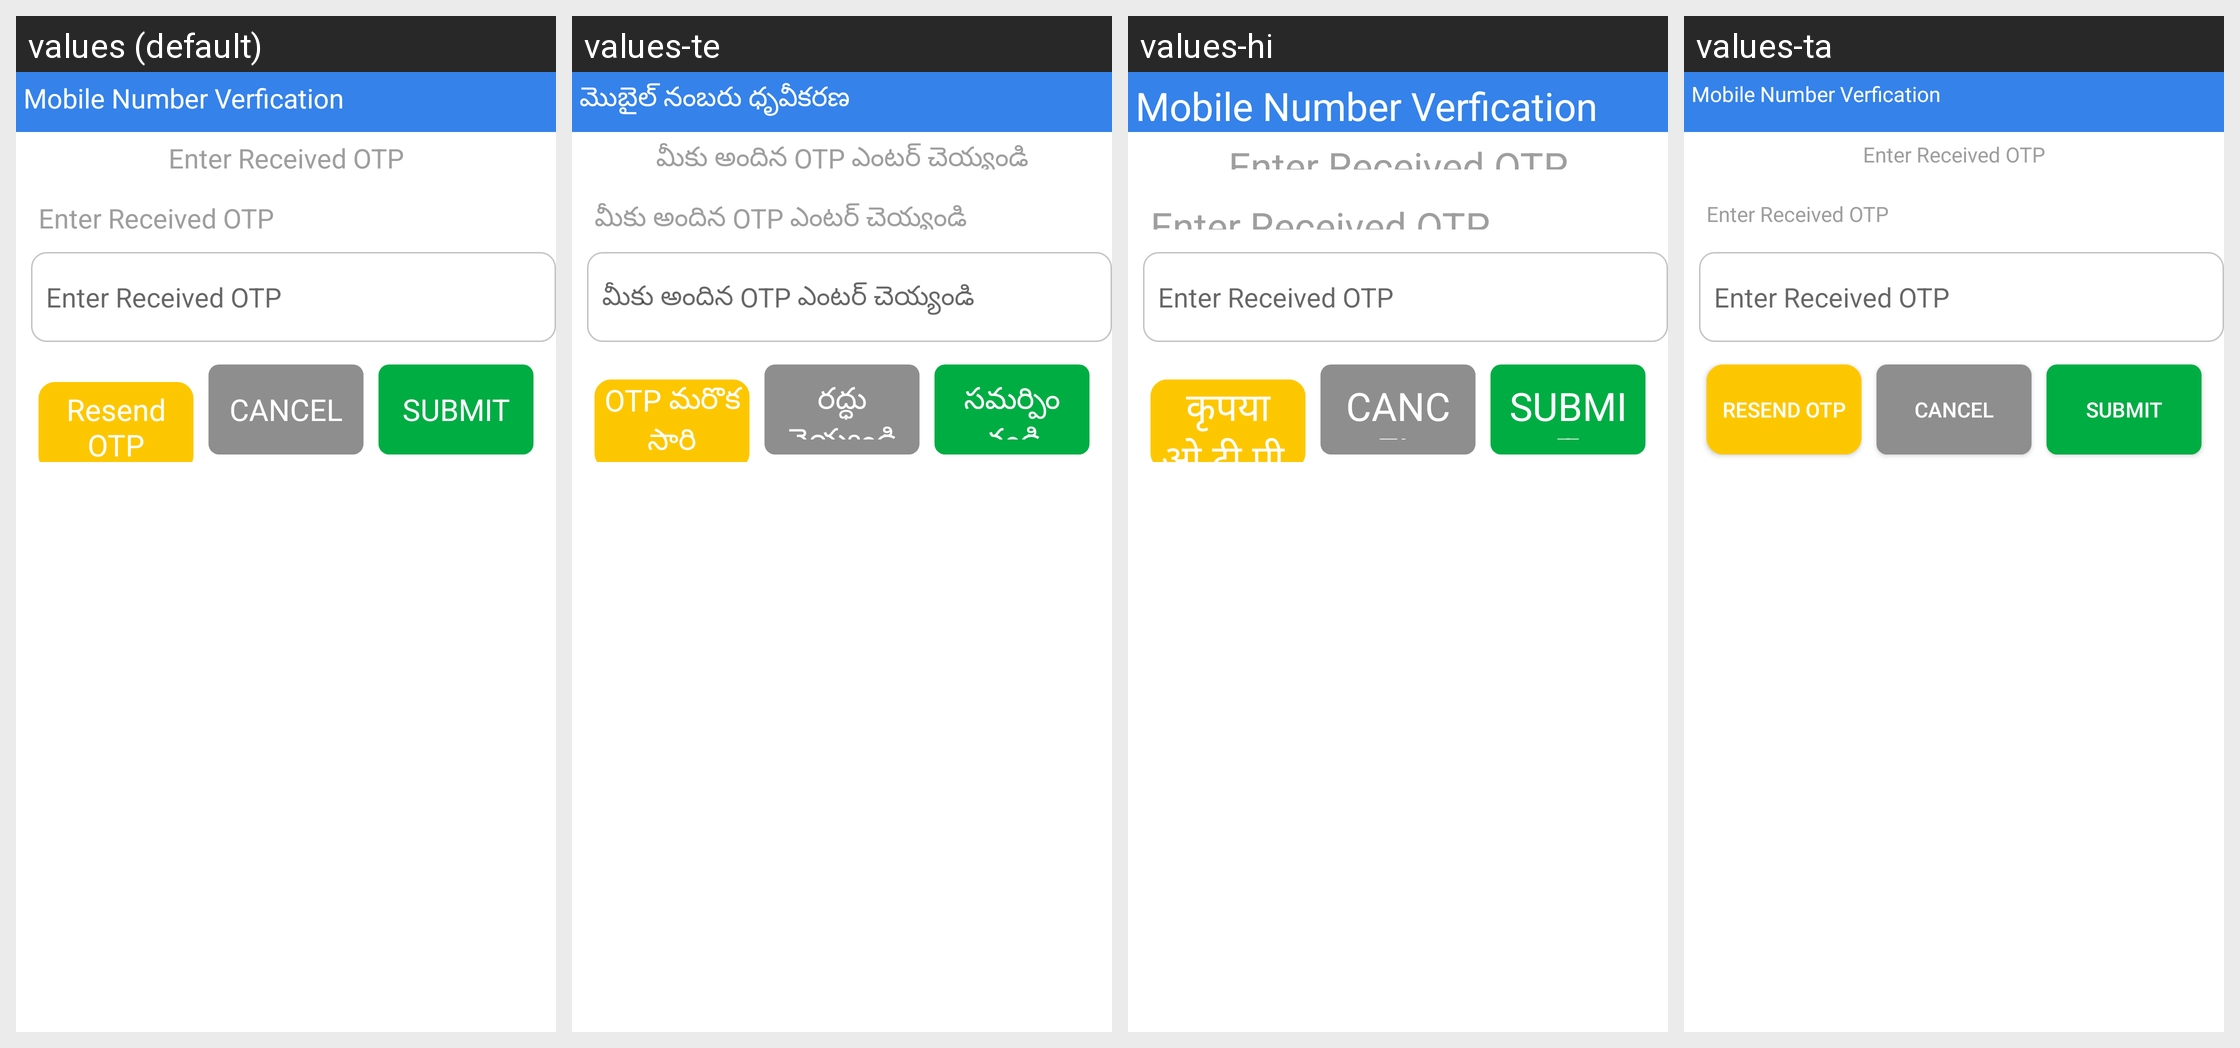

Strings drawn on this Android screen and how each of the app's shown locales translates them:
Android screen res/layout/dialog_enter_mobile_otp.xml rendered under 4 locales, left to right: values (default), values-te, values-hi, values-ta. Device: Nexus 5 (rendered at 1080×1920; each locale shown at half size, 540×960, under a caption strip naming it); theme AppTheme.
Strings drawn on this screen, with the default value and each locale's value (text and hints the layout hard-codes, and strings that could not be matched under every locale, appear in the picture but are not listed):

mobile_num_verfication
  values: Mobile Number Verfication
  values-te: మొబైల్ నంబరు ధృవీకరణ
  values-hi: Mobile Number Verfication  [not translated; the default value is used]
  values-ta: Mobile Number Verfication  [not translated; the default value is used]

enter_received_otp
  values: Enter Received OTP
  values-te: మీకు అందిన OTP ఎంటర్ చెయ్యండి
  values-hi: Enter Received OTP  [not translated; the default value is used]
  values-ta: Enter Received OTP  [not translated; the default value is used]

resend_otp
  values: Resend OTP
  values-te: OTP మరొక సారి పంపించండి.
  values-hi: कृपया ओ.टी.पी. पुन दर्ज करें
  values-ta: Resend OTP  [not translated; the default value is used]

cancelCaps
  values: CANCEL
  values-te: రద్ధు చెయ్యండి
  values-hi: CANCEL  [not translated; the default value is used]
  values-ta: CANCEL  [not translated; the default value is used]

submitCaps
  values: SUBMIT
  values-te: సమర్పించండి
  values-hi: SUBMIT  [not translated; the default value is used]
  values-ta: SUBMIT  [not translated; the default value is used]
